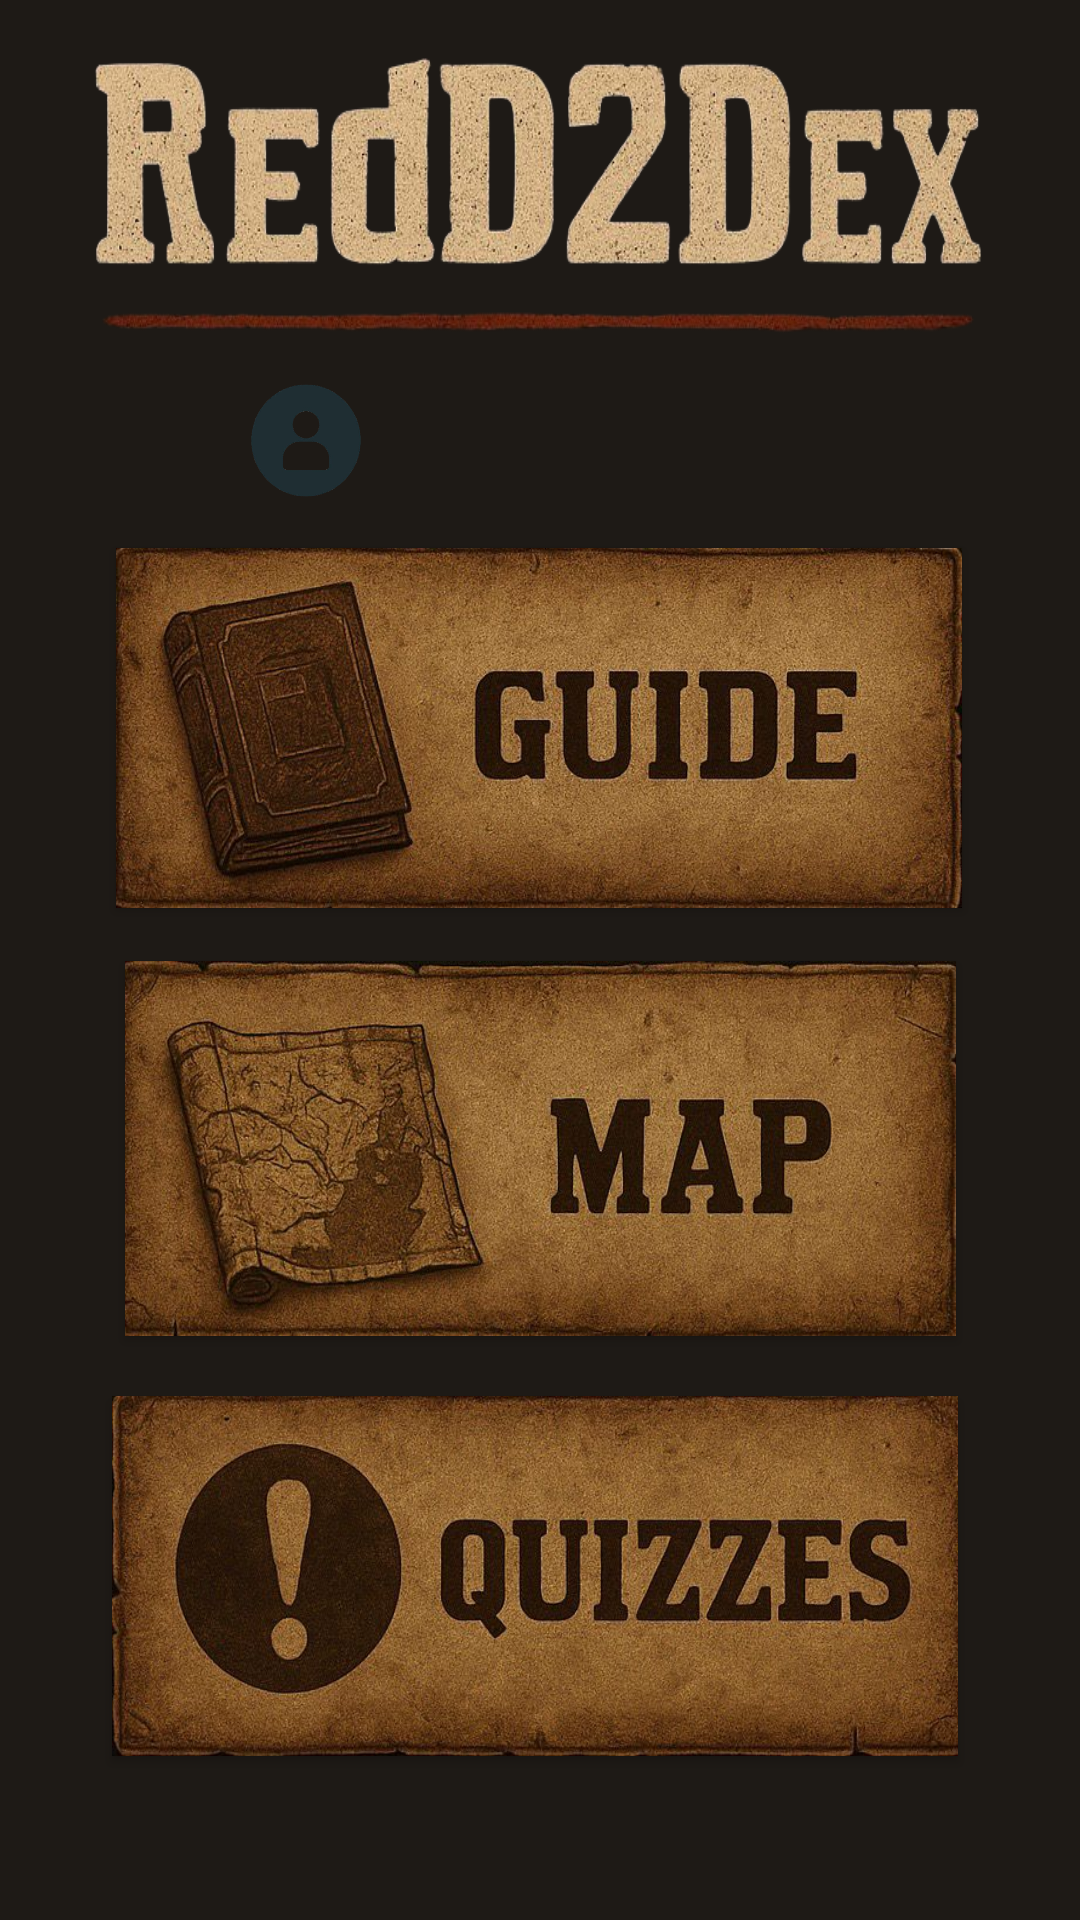

Here is an Android app screen rendered from its layout file. Give the layout XML and the strings, colors and styles it references.
<!-- AndroidManifest.xml: application theme Theme.GameDexTer -->
<!-- res/layout/activity_main.xml -->
<?xml version="1.0" encoding="utf-8"?>
<androidx.constraintlayout.widget.ConstraintLayout xmlns:android="http://schemas.android.com/apk/res/android"
    xmlns:app="http://schemas.android.com/apk/res-auto"
    xmlns:tools="http://schemas.android.com/tools"
    android:layout_width="match_parent"
    android:background="#1e1a16"
    android:layout_height="match_parent"
    tools:context=".MainActivity">

    <Button
        android:id="@+id/btn1"
        android:layout_width="282dp"
        android:layout_height="120dp"
        android:background="@drawable/guideppp"
        android:textAllCaps="false"
        app:layout_constraintBottom_toBottomOf="parent"
        app:layout_constraintEnd_toEndOf="parent"
        app:layout_constraintHorizontal_bias="0.496"
        app:layout_constraintStart_toStartOf="parent"
        app:layout_constraintTop_toTopOf="parent"
        app:layout_constraintVertical_bias="0.351" />

    <Button
        android:id="@+id/button"
        android:layout_width="300dp"
        android:layout_height="100dp"
        android:background="@drawable/logop"
        android:textAllCaps="false"
        app:layout_constraintBottom_toBottomOf="parent"
        app:layout_constraintEnd_toEndOf="parent"
        app:layout_constraintHorizontal_bias="0.495"
        app:layout_constraintStart_toStartOf="parent"
        app:layout_constraintTop_toTopOf="parent"
        app:layout_constraintVertical_bias="0.025" />

    <Button
        android:id="@+id/btnmap"
        android:layout_width="277dp"
        android:layout_height="125dp"
        android:background="@drawable/map"
        app:layout_constraintBottom_toBottomOf="parent"
        app:layout_constraintEnd_toEndOf="parent"
        app:layout_constraintStart_toStartOf="parent"
        app:layout_constraintTop_toTopOf="parent"
        app:layout_constraintVertical_bias="0.622" />

    <Button
        android:id="@+id/btnquiz"
        android:layout_width="282dp"
        android:layout_height="120dp"
        android:background="@drawable/quizz"
        app:layout_constraintBottom_toBottomOf="parent"
        app:layout_constraintEnd_toEndOf="parent"
        app:layout_constraintHorizontal_bias="0.48"
        app:layout_constraintStart_toStartOf="parent"
        app:layout_constraintTop_toTopOf="parent"
        app:layout_constraintVertical_bias="0.895" />

    <Button
        android:id="@+id/buttonpfp"
        android:layout_width="44dp"
        android:layout_height="45dp"
        android:background="@drawable/pffp"
        app:layout_constraintBottom_toBottomOf="parent"
        app:layout_constraintEnd_toEndOf="parent"
        app:layout_constraintHorizontal_bias="0.253"
        app:layout_constraintStart_toStartOf="parent"
        app:layout_constraintTop_toTopOf="parent"
        app:layout_constraintVertical_bias="0.209" />

    <Button
        android:id="@+id/MusicBtn"
        android:layout_width="44dp"
        android:layout_height="43dp"
        android:background="@drawable/musiiiic"
        app:layout_constraintBottom_toBottomOf="parent"
        app:layout_constraintEnd_toEndOf="parent"
        app:layout_constraintHorizontal_bias="0.752"
        app:layout_constraintStart_toStartOf="parent"
        app:layout_constraintTop_toTopOf="parent"
        app:layout_constraintVertical_bias="0.212" />


</androidx.constraintlayout.widget.ConstraintLayout>
<!-- resources referenced by this layout -->
<resources>
  <!-- drawable guideppp: jpeg bitmap (drawable, 62224 bytes) -->
  <!-- drawable logop: png bitmap (drawable, 190354 bytes) -->
  <!-- drawable map: jpeg bitmap (drawable, 63923 bytes) -->
  <!-- drawable pffp: png bitmap (drawable, 50114 bytes) -->
  <!-- drawable quizz: jpeg bitmap (drawable, 57943 bytes) -->
  <style name="Theme.GameDexTer" parent="Theme.AppCompat.DayNight.NoActionBar">
          
          <item name="colorPrimary">@color/purple_500</item>
          <item name="colorPrimaryVariant">@color/purple_700</item>
          <item name="colorOnPrimary">@color/white</item>
          
          <item name="colorSecondary">@color/teal_200</item>
          <item name="colorSecondaryVariant">@color/teal_700</item>
          <item name="colorOnSecondary">@color/black</item>
          
          <item name="android:statusBarColor">?attr/colorPrimaryVariant</item>
          
      </style>
  <color name="purple_500">#FF6200EE</color>
  <color name="purple_700">#FF3700B3</color>
  <color name="white">#FFFFFFFF</color>
  <color name="teal_200">#FF03DAC5</color>
  <color name="teal_700">#FF018786</color>
  <color name="black">#FF000000</color>
</resources>
